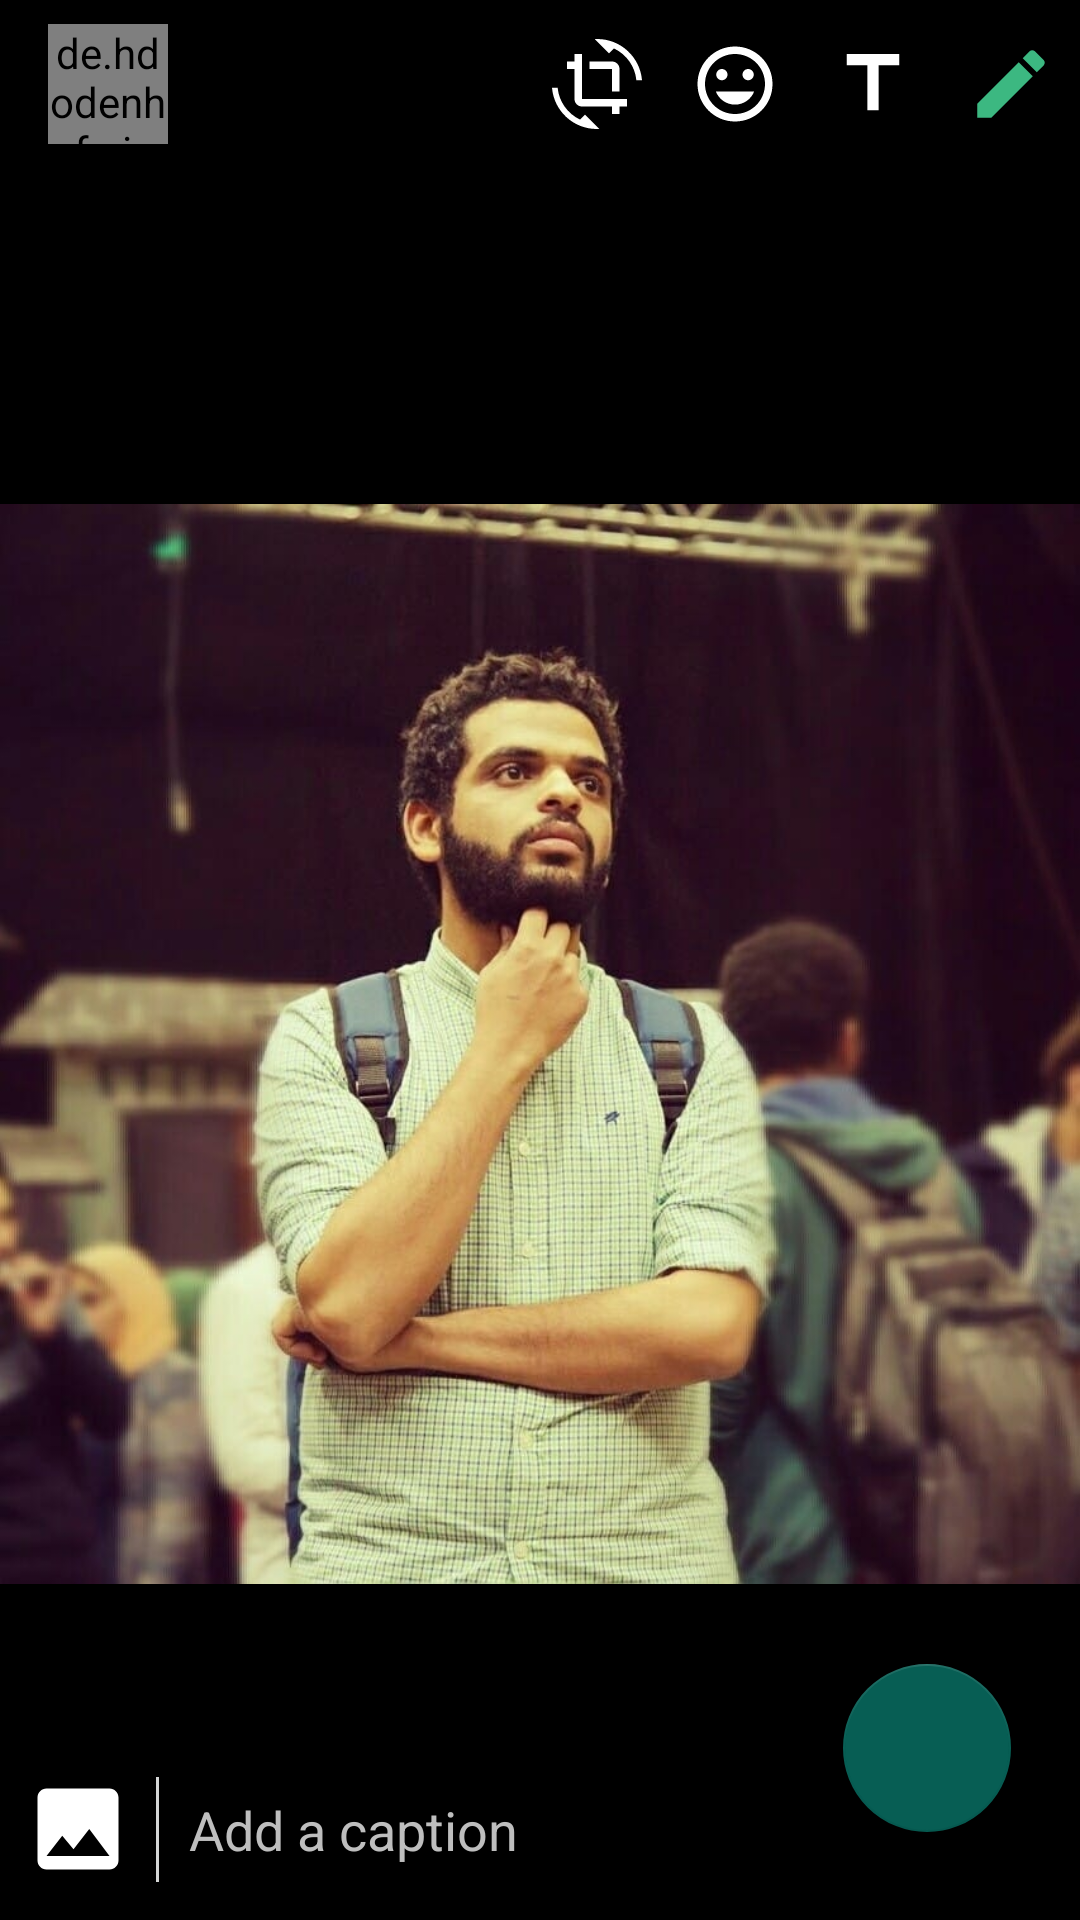

This screen was rendered from an Android layout file. Write that file and the resources it references.
<!-- AndroidManifest.xml: activity theme ImagePresenterTheme -->
<!-- res/layout/activity_photo_editor.xml -->
<?xml version="1.0" encoding="utf-8"?>
<androidx.coordinatorlayout.widget.CoordinatorLayout xmlns:android="http://schemas.android.com/apk/res/android"
    xmlns:app="http://schemas.android.com/apk/res-auto"
    xmlns:tools="http://schemas.android.com/tools"
    android:layout_width="match_parent"
    android:layout_height="match_parent"
    tools:context=".ui.photoEditor.PhotoEditorActivity">

    
    
    
    

    
    
    
    
    
    

    

    <include layout="@layout/content_photo_editor" />

    <RelativeLayout
        android:id="@+id/footer"
        android:layout_width="match_parent"
        android:layout_height="wrap_content"
        android:layout_gravity="bottom">

        <RelativeLayout
            android:layout_width="match_parent"
            android:layout_height="wrap_content"
            android:gravity="bottom">

            <LinearLayout
                android:layout_width="match_parent"
                android:layout_height="wrap_content"
                android:layout_marginTop="25dp"
                android:background="#99000000"
                android:orientation="horizontal"
                android:paddingStart="8dp"
                android:paddingTop="8dp"
                android:paddingEnd="80dp"
                android:paddingBottom="8dp">

                <ImageView
                    android:layout_width="wrap_content"
                    android:layout_height="wrap_content"
                    android:layout_gravity="center"
                    android:layout_marginEnd="8dp"
                    android:scaleType="centerCrop"
                    android:src="@drawable/ic_image_black" />

                <View
                    android:layout_width="1dp"
                    android:layout_height="35dp"
                    android:layout_gravity="center"
                    android:background="@color/light_gray">

                </View>

                <EditText
                    android:id="@+id/caption_et"
                    android:layout_width="match_parent"
                    android:layout_height="wrap_content"
                    android:layout_gravity="center"
                    android:background="@null"
                    android:hint="Add a caption"
                    android:padding="10dp"
                    android:textColor="@android:color/primary_text_dark"
                    android:textColorHint="@android:color/secondary_text_dark" />

            </LinearLayout>

            <com.google.android.material.floatingactionbutton.FloatingActionButton
                android:id="@+id/fab"
                android:layout_width="wrap_content"
                android:layout_height="wrap_content"
                android:layout_alignParentEnd="true"
                android:layout_marginEnd="23dp"
                android:src="@drawable/ic_send" />

        </RelativeLayout>


    </RelativeLayout>


</androidx.coordinatorlayout.widget.CoordinatorLayout>
<!-- res/layout/content_photo_editor.xml (included above) -->
<?xml version="1.0" encoding="utf-8"?>
<RelativeLayout xmlns:android="http://schemas.android.com/apk/res/android"
    xmlns:app="http://schemas.android.com/apk/res-auto"
    xmlns:tools="http://schemas.android.com/tools"
    android:layout_width="match_parent"
    android:layout_height="match_parent"
    android:id="@+id/container"
    app:layout_behavior="@string/appbar_scrolling_view_behavior"
    tools:context=".ui.photoEditor.PhotoEditorActivity"
    android:background="@android:color/black"
    tools:showIn="@layout/activity_photo_editor">

    <RelativeLayout
        android:id="@+id/header"
        android:layout_width="match_parent"
        android:layout_height="?attr/actionBarSize"
        android:padding="8dp"
        android:orientation="horizontal">

        <LinearLayout
            android:layout_width="wrap_content"
            android:layout_height="wrap_content"
            android:layout_centerVertical="true"
            android:orientation="horizontal">

            <ImageView
                android:layout_width="wrap_content"
                android:layout_height="wrap_content"
                android:layout_marginEnd="8dp"
                android:layout_gravity="center"
                android:src="@drawable/ic_arrow_back"/>

            <de.hdodenhof.circleimageview.CircleImageView
                android:layout_width="40dp"
                android:layout_height="40dp"
                android:scaleType="centerCrop"
                android:src="@drawable/my_picture"
                >
            </de.hdodenhof.circleimageview.CircleImageView>
        </LinearLayout>

        <LinearLayout
            android:layout_width="wrap_content"
            android:layout_height="wrap_content"
            android:layout_alignParentEnd="true"
            android:layout_centerVertical="true"
            android:orientation="horizontal">
            <ImageButton
                android:id="@+id/action_crop"
                android:layout_width="wrap_content"
                android:layout_height="wrap_content"
                android:layout_marginEnd="16dp"
                android:scaleType="centerCrop"
                android:background="@android:color/transparent"
                android:src="@drawable/ic_crop_rotate">
            </ImageButton>
            <ImageButton
                android:id="@+id/action_emojy"
                android:layout_width="wrap_content"
                android:layout_height="wrap_content"
                android:layout_marginEnd="16dp"
                android:scaleType="centerCrop"
                android:background="@android:color/transparent"
                android:src="@drawable/ic_tag_face">
            </ImageButton>
            <ImageButton
                android:id="@+id/action_text"
                android:layout_width="wrap_content"
                android:layout_height="wrap_content"
                android:layout_marginEnd="16dp"
                android:scaleType="centerCrop"
                android:background="@android:color/transparent"
                android:src="@drawable/ic_title">
            </ImageButton>
            <ImageButton
                android:id="@+id/action_type"
                android:layout_width="wrap_content"
                android:layout_height="wrap_content"
                android:scaleType="centerCrop"
                android:background="@android:color/transparent"
                android:src="@drawable/ic_edit">
            </ImageButton>
        </LinearLayout>
    </RelativeLayout>

    <ImageView
        android:id="@+id/image_present"
        android:layout_below="@+id/header"
        android:layout_width="wrap_content"
        android:layout_height="match_parent"
        android:scaleType="fitCenter"
        android:src="@drawable/my_picture">
    </ImageView>

</RelativeLayout>
<!-- resources referenced by this layout -->
<resources>
  <color name="light_gray">#D5D6D6</color>
  <!-- drawable ic_crop_rotate (drawable) -->
  <vector android:autoMirrored="true" android:height="30dp"
      android:tint="#FFFFFF" android:viewportHeight="24.0"
      android:viewportWidth="24.0" android:width="30dp" xmlns:android="http://schemas.android.com/apk/res/android">
      <path android:fillColor="#FF000000" android:pathData="M7.47,21.49C4.2,19.93 1.86,16.76 1.5,13L0,13c0.51,6.16 5.66,11 11.95,11 0.23,0 0.44,-0.02 0.66,-0.03L8.8,20.15l-1.33,1.34zM12.05,0c-0.23,0 -0.44,0.02 -0.66,0.04l3.81,3.81 1.33,-1.33C19.8,4.07 22.14,7.24 22.5,11L24,11c-0.51,-6.16 -5.66,-11 -11.95,-11zM16,14h2L18,8c0,-1.11 -0.9,-2 -2,-2h-6v2h6v6zM8,16L8,4L6,4v2L4,6v2h2v8c0,1.1 0.89,2 2,2h8v2h2v-2h2v-2L8,16z"/>
  </vector>
  <!-- drawable ic_edit (drawable) -->
  <vector android:autoMirrored="true" android:height="30dp"
      android:tint="@color/colorAccent" android:viewportHeight="24.0"
      android:viewportWidth="24.0" android:width="30dp" xmlns:android="http://schemas.android.com/apk/res/android">
      <path android:fillColor="#FF000000" android:pathData="M3,17.25V21h3.75L17.81,9.94l-3.75,-3.75L3,17.25zM20.71,7.04c0.39,-0.39 0.39,-1.02 0,-1.41l-2.34,-2.34c-0.39,-0.39 -1.02,-0.39 -1.41,0l-1.83,1.83 3.75,3.75 1.83,-1.83z"/>
  </vector>
  <!-- drawable ic_image_black (drawable) -->
  <vector android:autoMirrored="true" android:height="36dp"
      android:tint="#FFFFFF" android:viewportHeight="24.0"
      android:viewportWidth="24.0" android:width="36dp" xmlns:android="http://schemas.android.com/apk/res/android">
      <path android:fillColor="#FF000000" android:pathData="M21,19V5c0,-1.1 -0.9,-2 -2,-2H5c-1.1,0 -2,0.9 -2,2v14c0,1.1 0.9,2 2,2h14c1.1,0 2,-0.9 2,-2zM8.5,13.5l2.5,3.01L14.5,12l4.5,6H5l3.5,-4.5z"/>
  </vector>
  <!-- drawable ic_tag_face (drawable) -->
  <vector android:autoMirrored="true" android:height="30dp"
      android:tint="#FFFFFF" android:viewportHeight="24.0"
      android:viewportWidth="24.0" android:width="30dp" xmlns:android="http://schemas.android.com/apk/res/android">
      <path android:fillColor="#FF000000" android:pathData="M11.99,2C6.47,2 2,6.48 2,12s4.47,10 9.99,10C17.52,22 22,17.52 22,12S17.52,2 11.99,2zM12,20c-4.42,0 -8,-3.58 -8,-8s3.58,-8 8,-8 8,3.58 8,8 -3.58,8 -8,8zM15.5,11c0.83,0 1.5,-0.67 1.5,-1.5S16.33,8 15.5,8 14,8.67 14,9.5s0.67,1.5 1.5,1.5zM8.5,11c0.83,0 1.5,-0.67 1.5,-1.5S9.33,8 8.5,8 7,8.67 7,9.5 7.67,11 8.5,11zM12,17.5c2.33,0 4.31,-1.46 5.11,-3.5L6.89,14c0.8,2.04 2.78,3.5 5.11,3.5z"/>
  </vector>
  <!-- drawable ic_title (drawable) -->
  <vector android:autoMirrored="true" android:height="30dp"
      android:tint="#FFFFFF" android:viewportHeight="24.0"
      android:viewportWidth="24.0" android:width="30dp" xmlns:android="http://schemas.android.com/apk/res/android">
      <path android:fillColor="#FF000000" android:pathData="M5,4v3h5.5v12h3V7H19V4z"/>
  </vector>
  <!-- drawable my_picture: jpg bitmap (drawable, 196934 bytes) -->
  <style name="AppTheme.AppBarOverlay" parent="ThemeOverlay.AppCompat.Dark.ActionBar">
      </style>
  <style name="AppTheme.PopupOverlay" parent="ThemeOverlay.AppCompat.Light">
          <item name="android:colorBackground">#212121</item>
          <item name="android:textColor">@color/colorPrimaryText</item>
      </style>
  <style name="ImagePresenterTheme" parent="Theme.AppCompat.Light.NoActionBar">
          <item name="colorPrimary">@android:color/black</item>
          <item name="colorPrimaryDark">@android:color/black</item>
          <item name="colorAccent">@color/colorMain</item>
      </style>
  <color name="colorAccent">#3CB881</color>
  <color name="colorPrimaryText">#D9FFFFFF</color>
  <color name="colorMain">#075E54</color>
</resources>
